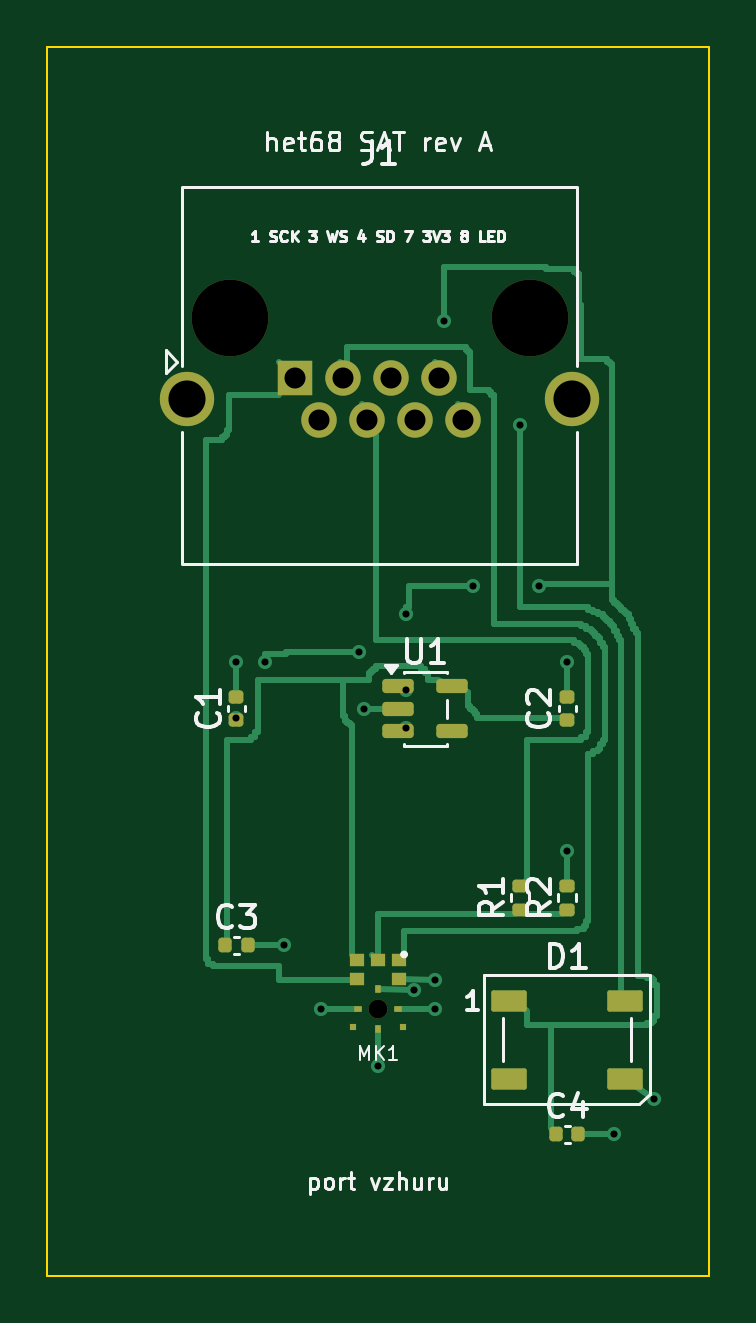
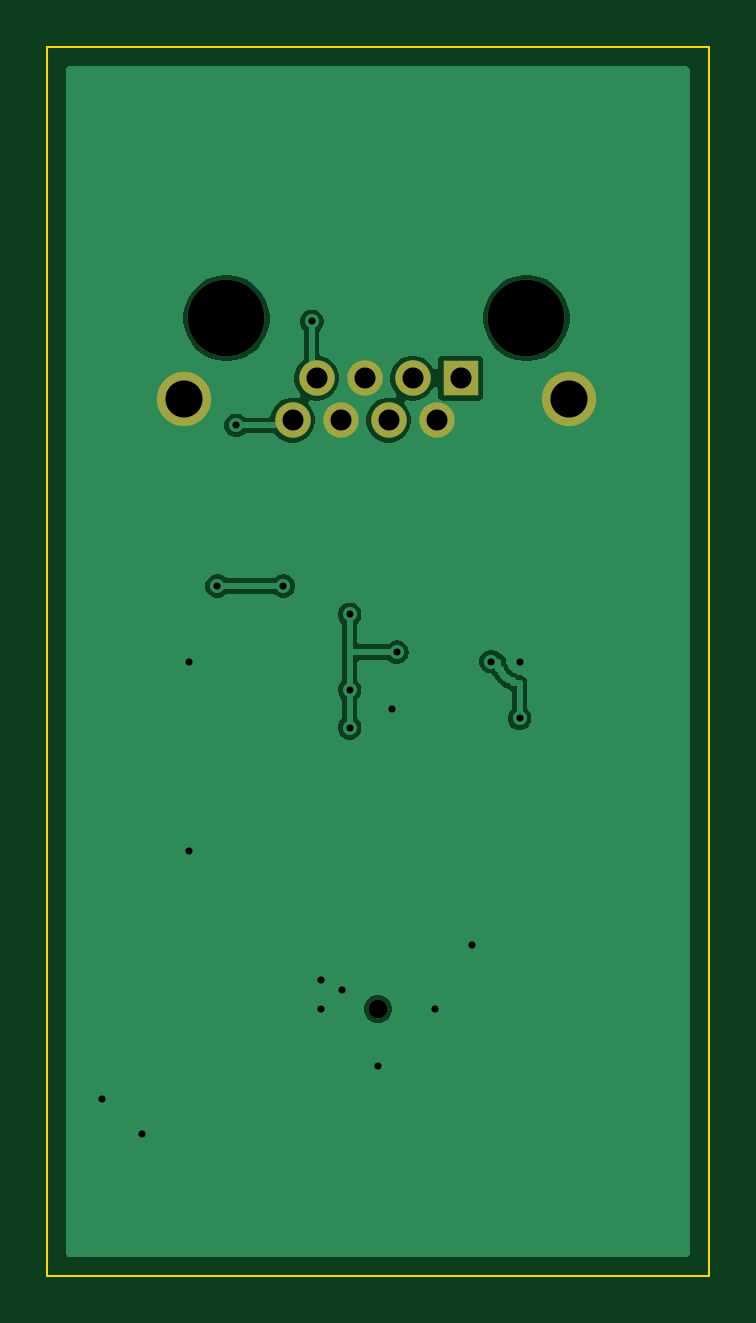
Circuit board: 11 layer files. Board 28.0 x 52.0 mm.
- bottom_copper: het68-sat-B_Cu.gbl (24624 bytes)
- bottom_mask: het68-sat-B_Mask.gbs (933 bytes)
- paste: het68-sat-B_Paste.gbp (454 bytes)
- bottom_silk: het68-sat-B_Silkscreen.gbo (455 bytes)
- outline: het68-sat-Edge_Cuts.gm1 (616 bytes)
- top_copper: het68-sat-F_Cu.gtl (17090 bytes)
- top_mask: het68-sat-F_Mask.gts (3080 bytes)
- paste: het68-sat-F_Paste.gtp (2619 bytes)
- top_silk: het68-sat-F_Silkscreen.gto (29152 bytes)
- drill: het68-sat-NPTH.drl (433 bytes)
- drill: het68-sat-PTH.drl (835 bytes)

=== bottom_copper: het68-sat-B_Cu.gbl (24624 bytes, source omitted) ===
=== bottom_mask: het68-sat-B_Mask.gbs ===
%TF.GenerationSoftware,KiCad,Pcbnew,10.0.6*%
%TF.CreationDate,2026-10-28T16:28:15+01:00*%
%TF.ProjectId,het68-sat,68657436-382d-4736-9174-2e6b69636164,rev?*%
%TF.SameCoordinates,Original*%
%TF.FileFunction,Soldermask,Bot*%
%TF.FilePolarity,Negative*%
%FSLAX46Y46*%
G04 Gerber Fmt 4.6, Leading zero omitted, Abs format (unit mm)*
G04 Created by KiCad (PCBNEW 10.0.6) date 2026-10-28 16:28:15*
%MOMM*%
%LPD*%
G01*
G04 APERTURE LIST*
%ADD10C,0.800000*%
%ADD11C,3.250000*%
%ADD12R,1.500000X1.500000*%
%ADD13C,1.500000*%
%ADD14C,2.300000*%
G04 APERTURE END LIST*
D10*
%TO.C,MK1*%
X14000000Y-40708000D03*
%TD*%
D11*
%TO.C,J1*%
X7710000Y-11460000D03*
X20410000Y-11460000D03*
D12*
X10500000Y-14000000D03*
D13*
X11516000Y-15780000D03*
X12532000Y-14000000D03*
X13548000Y-15780000D03*
X14564000Y-14000000D03*
X15580000Y-15780000D03*
X16596000Y-14000000D03*
X17612000Y-15780000D03*
D14*
X5930000Y-14890000D03*
X22190000Y-14890000D03*
%TD*%
M02*

=== paste: het68-sat-B_Paste.gbp ===
%TF.GenerationSoftware,KiCad,Pcbnew,10.0.6*%
%TF.CreationDate,2026-10-28T16:28:15+01:00*%
%TF.ProjectId,het68-sat,68657436-382d-4736-9174-2e6b69636164,rev?*%
%TF.SameCoordinates,Original*%
%TF.FileFunction,Paste,Bot*%
%TF.FilePolarity,Positive*%
%FSLAX46Y46*%
G04 Gerber Fmt 4.6, Leading zero omitted, Abs format (unit mm)*
G04 Created by KiCad (PCBNEW 10.0.6) date 2026-10-28 16:28:15*
%MOMM*%
%LPD*%
G01*
G04 APERTURE LIST*
G04 APERTURE END LIST*
M02*

=== bottom_silk: het68-sat-B_Silkscreen.gbo ===
%TF.GenerationSoftware,KiCad,Pcbnew,10.0.6*%
%TF.CreationDate,2026-10-28T16:28:15+01:00*%
%TF.ProjectId,het68-sat,68657436-382d-4736-9174-2e6b69636164,rev?*%
%TF.SameCoordinates,Original*%
%TF.FileFunction,Legend,Bot*%
%TF.FilePolarity,Positive*%
%FSLAX46Y46*%
G04 Gerber Fmt 4.6, Leading zero omitted, Abs format (unit mm)*
G04 Created by KiCad (PCBNEW 10.0.6) date 2026-10-28 16:28:15*
%MOMM*%
%LPD*%
G01*
G04 APERTURE LIST*
G04 APERTURE END LIST*
M02*

=== outline: het68-sat-Edge_Cuts.gm1 ===
%TF.GenerationSoftware,KiCad,Pcbnew,10.0.6*%
%TF.CreationDate,2026-10-28T16:28:15+01:00*%
%TF.ProjectId,het68-sat,68657436-382d-4736-9174-2e6b69636164,rev?*%
%TF.SameCoordinates,Original*%
%TF.FileFunction,Profile,NP*%
%FSLAX46Y46*%
G04 Gerber Fmt 4.6, Leading zero omitted, Abs format (unit mm)*
G04 Created by KiCad (PCBNEW 10.0.6) date 2026-10-28 16:28:15*
%MOMM*%
%LPD*%
G01*
G04 APERTURE LIST*
%TA.AperFunction,Profile*%
%ADD10C,0.100000*%
%TD*%
G04 APERTURE END LIST*
D10*
X0Y0D02*
X28000000Y0D01*
X0Y-52000000D02*
X0Y0D01*
X28000000Y0D02*
X28000000Y-52000000D01*
X28000000Y-52000000D02*
X0Y-52000000D01*
M02*

=== top_copper: het68-sat-F_Cu.gtl (17090 bytes, source omitted) ===
=== top_mask: het68-sat-F_Mask.gts (3080 bytes, source withheld) ===
=== paste: het68-sat-F_Paste.gtp (2619 bytes, source withheld) ===
=== top_silk: het68-sat-F_Silkscreen.gto (29152 bytes, source omitted) ===
=== drill: het68-sat-NPTH.drl ===
M48
; DRILL file KiCad 10.0.6 date 2026-10-28T16:28:19
; FORMAT={-:-/ absolute / metric / decimal}
; #@! TF.CreationDate,2026-10-28T16:28:19+01:00
; #@! TF.GenerationSoftware,Kicad,Pcbnew,10.0.6
; #@! TF.FileFunction,NonPlated,1,2,NPTH
FMAT,2
METRIC
; #@! TA.AperFunction,NonPlated,NPTH,ComponentDrill
T1C0.800
; #@! TA.AperFunction,NonPlated,NPTH,ComponentDrill
T2C3.250
%
G90
G05
T1
X14.0Y-40.708
T2
X7.71Y-11.46
X20.41Y-11.46
M30

=== drill: het68-sat-PTH.drl ===
M48
; DRILL file KiCad 10.0.6 date 2026-10-28T16:28:19
; FORMAT={-:-/ absolute / metric / decimal}
; #@! TF.CreationDate,2026-10-28T16:28:19+01:00
; #@! TF.GenerationSoftware,Kicad,Pcbnew,10.0.6
; #@! TF.FileFunction,Plated,1,2,PTH
FMAT,2
METRIC
; #@! TA.AperFunction,Plated,PTH,ViaDrill
T1C0.300
; #@! TA.AperFunction,Plated,PTH,ComponentDrill
T2C0.890
; #@! TA.AperFunction,Plated,PTH,ComponentDrill
T3C1.570
%
G90
G05
T1
X8.0Y-26.0
X8.0Y-28.4
X9.2Y-26.0
X10.0Y-38.0
X11.6Y-40.7
X13.2Y-25.6
X13.4Y-28.0
X14.0Y-43.1
X15.2Y-24.0
X15.2Y-27.2
X15.2Y-28.8
X15.5Y-39.9
X16.4Y-39.5
X16.4Y-40.7
X16.8Y-11.6
X18.0Y-22.8
X20.0Y-16.0
X20.8Y-22.8
X22.0Y-26.0
X22.0Y-34.0
X24.0Y-46.0
X25.7Y-44.5
T2
X10.5Y-14.0
X11.516Y-15.78
X12.532Y-14.0
X13.548Y-15.78
X14.564Y-14.0
X15.58Y-15.78
X16.596Y-14.0
X17.612Y-15.78
T3
X5.93Y-14.89
X22.19Y-14.89
M30
